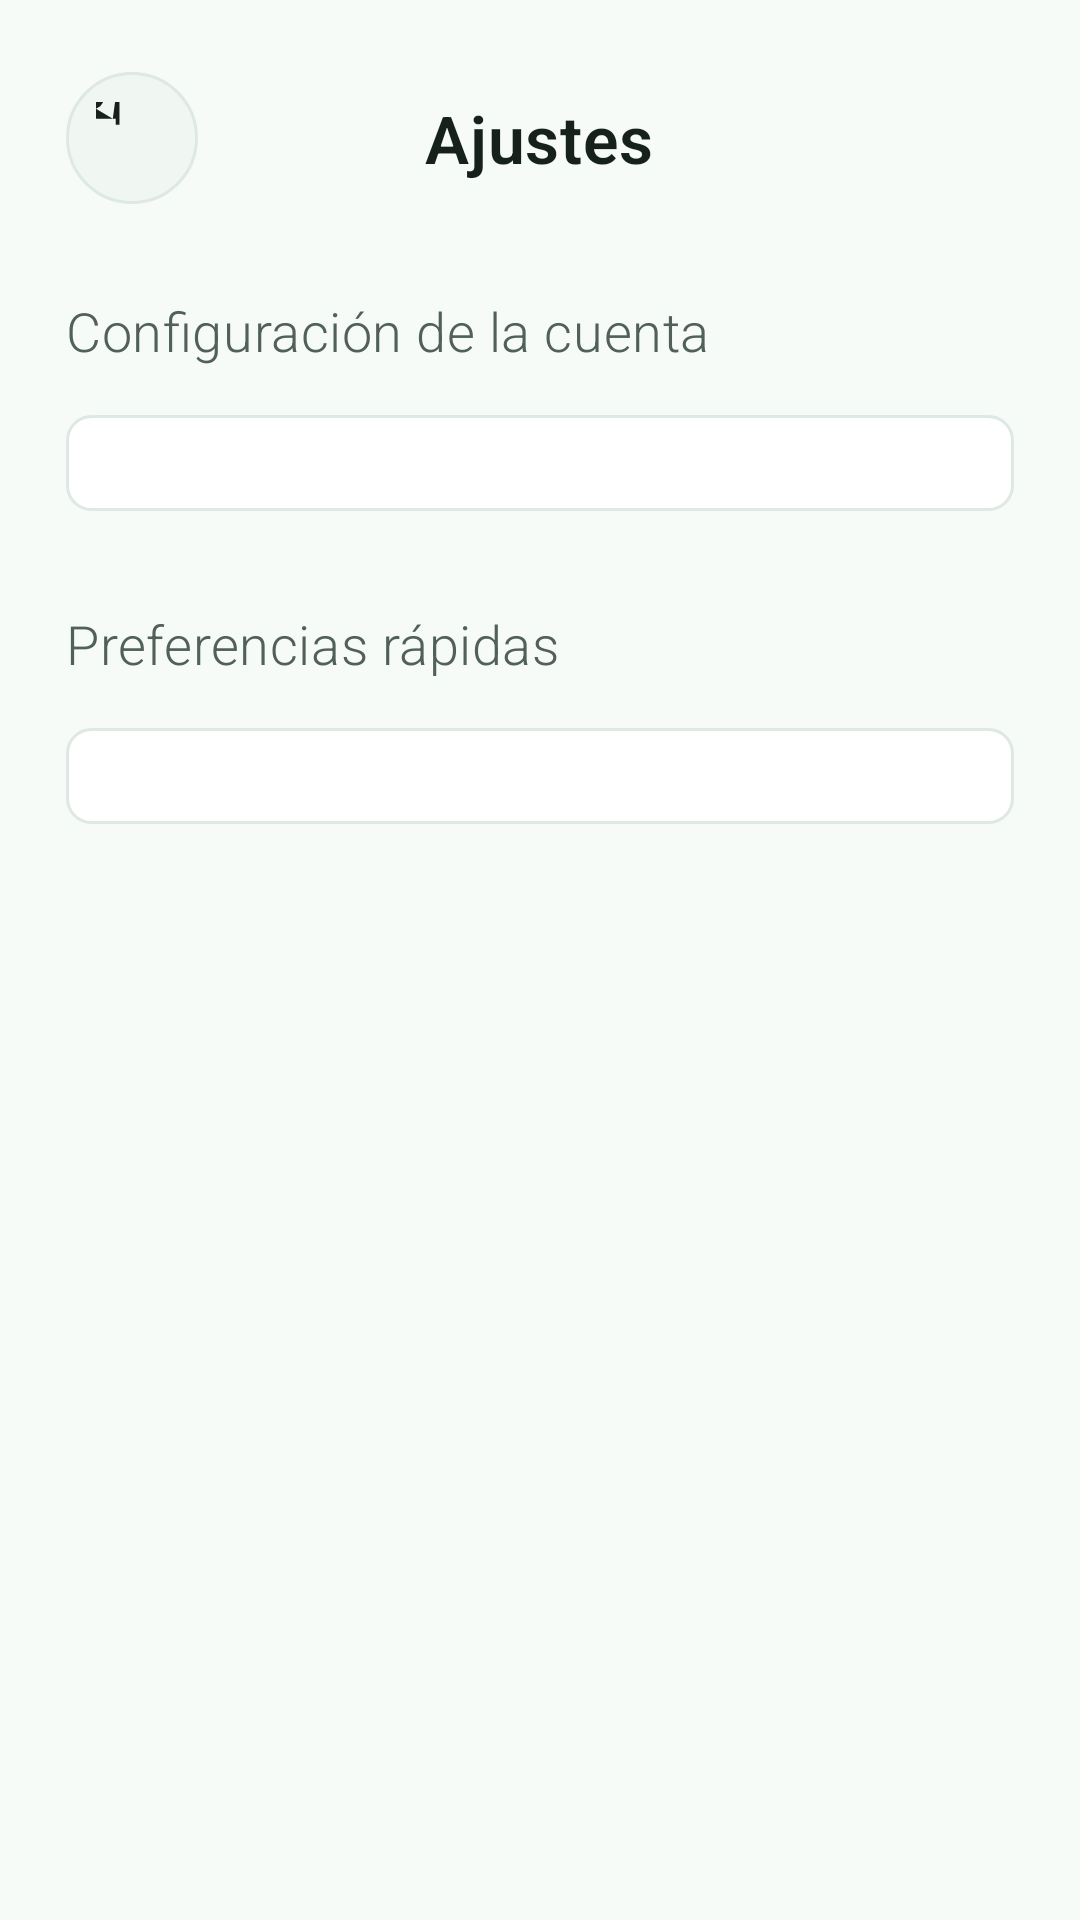

Here is an Android app screen rendered from its layout file. Give the layout XML and the strings, colors and styles it references.
<!-- AndroidManifest.xml: application theme Theme.Finanzas -->
<!-- res/layout/fragment_settings.xml -->
<?xml version="1.0" encoding="utf-8"?>
<androidx.core.widget.NestedScrollView xmlns:android="http://schemas.android.com/apk/res/android"
    xmlns:app="http://schemas.android.com/apk/res-auto"
    android:layout_width="match_parent"
    android:layout_height="match_parent"
    android:background="@color/md_theme_background"
    android:clipToPadding="false"
    android:paddingStart="22dp"
    android:paddingTop="@dimen/screen_header_top"
    android:paddingEnd="22dp"
    android:paddingBottom="24dp">

    <LinearLayout
        android:layout_width="match_parent"
        android:layout_height="wrap_content"
        android:orientation="vertical">

        <FrameLayout
            android:layout_width="match_parent"
            android:layout_height="@dimen/screen_header_height">

            <FrameLayout
                android:id="@+id/btnSettingsBack"
                android:layout_width="@dimen/screen_header_icon"
                android:layout_height="@dimen/screen_header_icon"
                android:layout_gravity="start|center_vertical"
                android:background="@drawable/bg_circle_button"
                android:clickable="true"
                android:focusable="true">

                <ImageView
                    android:layout_width="24dp"
                    android:layout_height="24dp"
                    android:layout_gravity="center"
                    android:src="@drawable/ic_arrow_back"
                    app:tint="@color/md_theme_onSurface" />
            </FrameLayout>

            <TextView
                android:layout_width="wrap_content"
                android:layout_height="wrap_content"
                android:layout_gravity="center"
                android:text="Ajustes"
                android:textColor="@color/md_theme_onSurface"
                android:textSize="@dimen/screen_header_title"
                android:textStyle="bold" />
        </FrameLayout>

        <TextView
            android:layout_width="match_parent"
            android:layout_height="wrap_content"
            android:layout_marginTop="30dp"
            android:text="Configuración de la cuenta"
            android:textColor="@color/md_theme_onSurfaceVariant"
            android:textSize="18sp" />

        <LinearLayout
            android:id="@+id/settingsAccountSection"
            android:layout_width="match_parent"
            android:layout_height="wrap_content"
            android:layout_marginTop="16dp"
            android:background="@drawable/bg_panel_reference"
            android:orientation="vertical"
            android:paddingStart="18dp"
            android:paddingTop="16dp"
            android:paddingEnd="18dp"
            android:paddingBottom="16dp" />

        <TextView
            android:layout_width="match_parent"
            android:layout_height="wrap_content"
            android:layout_marginTop="32dp"
            android:text="Preferencias rápidas"
            android:textColor="@color/md_theme_onSurfaceVariant"
            android:textSize="18sp" />

        <LinearLayout
            android:id="@+id/settingsPrefsSection"
            android:layout_width="match_parent"
            android:layout_height="wrap_content"
            android:layout_marginTop="16dp"
            android:background="@drawable/bg_panel_reference"
            android:orientation="vertical"
            android:paddingStart="18dp"
            android:paddingTop="16dp"
            android:paddingEnd="18dp"
            android:paddingBottom="16dp" />
    </LinearLayout>
</androidx.core.widget.NestedScrollView>
<!-- resources referenced by this layout -->
<resources>
  <color name="md_theme_background">@color/bg</color>
  <color name="md_theme_onSurface">#17211B</color>
  <color name="md_theme_onSurfaceVariant">#516159</color>
  <dimen name="screen_header_height">44dp</dimen>
  <dimen name="screen_header_icon">44dp</dimen>
  <dimen name="screen_header_title">22sp</dimen>
  <dimen name="screen_header_top">24dp</dimen>
  <!-- drawable bg_circle_button (drawable) -->
  <?xml version="1.0" encoding="utf-8"?>
  <shape xmlns:android="http://schemas.android.com/apk/res/android"
      android:shape="oval">
      <solid android:color="@color/md_theme_surfaceContainer" />
      <stroke android:width="1dp" android:color="@color/md_theme_outlineVariant" />
  </shape>
  <style name="Theme.Finanzas" parent="Base.Theme.Finanzas" />
  <color name="bg">#F7FBF8</color>
  <color name="md_theme_surfaceContainer">#F0F7F2</color>
  <color name="md_theme_outlineVariant">#DDE9E2</color>
  <color name="md_theme_surface">#FFFFFF</color>
  <color name="md_theme_primary">#2F6B48</color>
  <color name="md_theme_onPrimary">@color/colorOnPrimary</color>
  <color name="md_theme_secondary">#4F695A</color>
  <color name="md_theme_onSecondary">#FFFFFF</color>
  <color name="md_theme_primaryContainer">#D8F0E3</color>
  <color name="md_theme_onPrimaryContainer">#063820</color>
  <color name="md_theme_secondaryContainer">#E7F1EA</color>
  <color name="md_theme_onSecondaryContainer">#13251B</color>
  <color name="md_theme_surfaceVariant">#E6F0EA</color>
  <color name="md_theme_surfaceDim">#DDE8E1</color>
  <color name="md_theme_surfaceBright">#FFFFFF</color>
  <color name="md_theme_surfaceContainerLowest">#FFFFFF</color>
  <color name="md_theme_surfaceContainerLow">#F4FAF6</color>
  <color name="md_theme_surfaceContainerHigh">#EAF2ED</color>
  <color name="md_theme_surfaceContainerHighest">#E4EEE8</color>
  <color name="md_theme_onBackground">#17211B</color>
  <color name="md_theme_error">@color/danger</color>
  <color name="md_theme_outline">#B8C8BF</color>
  <style name="Widget.Finanzas.TextView" parent="android:Widget.TextView">
          <item name="android:textColor">@color/md_theme_onSurface</item>
          <item name="android:textSize">14sp</item>
          <item name="android:letterSpacing">0.01</item>
      </style>
  <color name="colorOnPrimary">#FFFFFF</color>
  <color name="danger">#BA1A35</color>
  <color name="dialog_surface">#FFFFFF</color>
  <style name="Shape.Rounded.Large" parent="">
          <item name="cornerFamily">rounded</item>
          <item name="cornerSize">28dp</item>
      </style>
  <style name="Widget.Finanzas.MaterialAlertDialog.Title.Panel" parent="MaterialAlertDialog.Material3.Title.Panel">
          <item name="android:layout_width">match_parent</item>
          <item name="android:layout_height">wrap_content</item>
      </style>
  <style name="Widget.Finanzas.MaterialAlertDialog.Title.Icon" parent="MaterialAlertDialog.Material3.Title.Icon">
          <item name="android:layout_width">24dp</item>
          <item name="android:layout_height">24dp</item>
      </style>
  <style name="TextAppearance.Finanzas.DialogBody" parent="MaterialAlertDialog.Material3.Body.Text">
          <item name="android:layout_width">match_parent</item>
          <item name="android:layout_height">wrap_content</item>
          <item name="android:textColor">@color/md_theme_onSurfaceVariant</item>
      </style>
  <style name="Widget.Finanzas.BottomSheet" parent="Widget.Material3.BottomSheet.Modal">
          <item name="backgroundTint">@color/dialog_surface</item>
          <item name="shapeAppearanceOverlay">@style/Shape.BottomSheet</item>
      </style>
  <style name="Shape.BottomSheet" parent="">
          <item name="cornerFamily">rounded</item>
          <item name="cornerSizeTopLeft">28dp</item>
          <item name="cornerSizeTopRight">28dp</item>
          <item name="cornerSizeBottomLeft">0dp</item>
          <item name="cornerSizeBottomRight">0dp</item>
      </style>
</resources>
